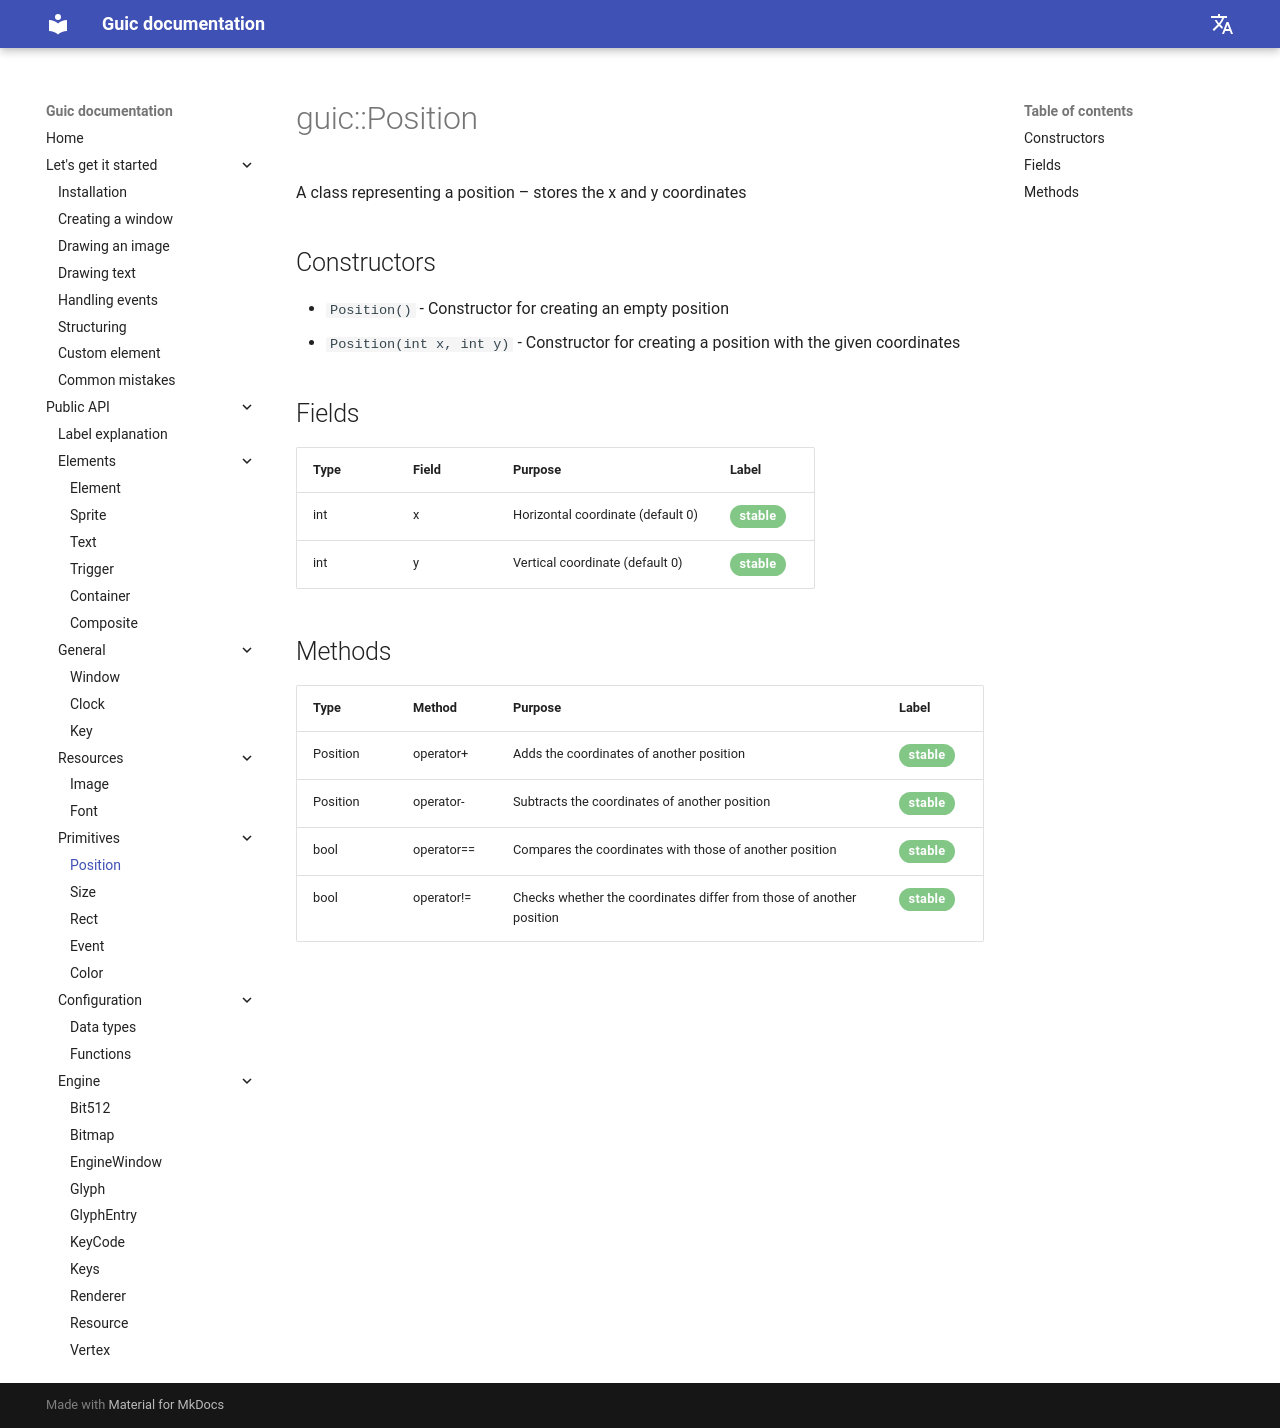

repository: SlideeeX/slideeex.github.io · page: Guic/en/position/index.html · generator: mkdocs

# guic::Position
A class representing a position – stores the x and y coordinates

## Constructors

* `Position()` - Constructor for creating an empty position
* `Position(int x, int y)` - Constructor for creating a position with the given coordinates

## Fields

|Type|Field|Purpose|Label|
|---|----|----------|-----|
|int|x|Horizontal coordinate (default 0)|<span class="green-stable">stable</span>|
|int|y|Vertical coordinate (default 0)|<span class="green-stable">stable</span>|

## Methods

|Type|Method|Purpose|Label|
|---|-----|----------|-----|
|Position|operator+|Adds the coordinates of another position|<span class="green-stable">stable</span>|
|Position|operator-|Subtracts the coordinates of another position|<span class="green-stable">stable</span>|
|bool|operator==|Compares the coordinates with those of another position|<span class="green-stable">stable</span>|
|bool|operator!=|Checks whether the coordinates differ from those of another position|<span class="green-stable">stable</span>|
